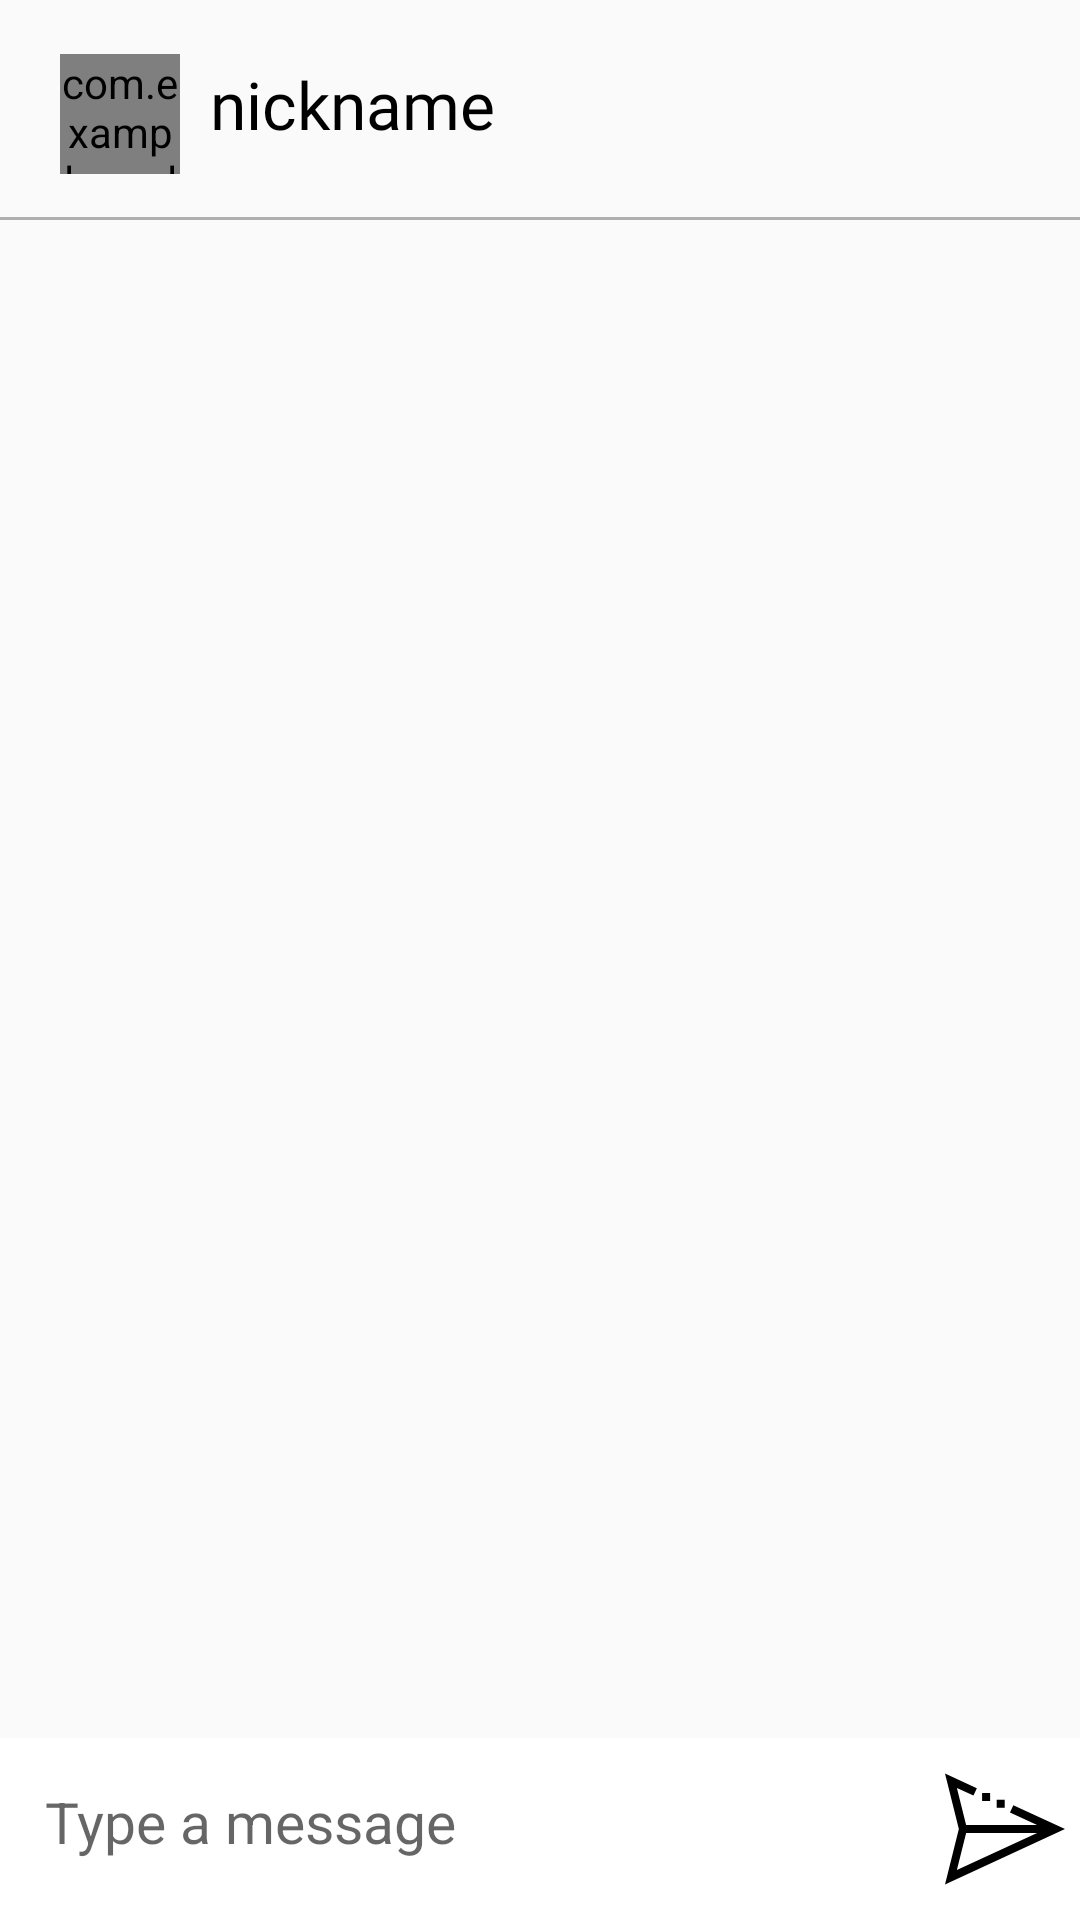

Write the Android layout XML for this screen, with the resource values it uses.
<!-- AndroidManifest.xml: application theme AppTheme -->
<!-- res/layout/activity_chat_window.xml -->
<?xml version="1.0" encoding="utf-8"?>
<RelativeLayout
    xmlns:android="http://schemas.android.com/apk/res/android"
    xmlns:app="http://schemas.android.com/apk/res-auto"
    xmlns:tools="http://schemas.android.com/tools"
    android:layout_width="match_parent"
    android:layout_height="match_parent"
    tools:context=".ChatWindow">

    <com.example.multyplay.RoundedImageView
        android:id="@+id/chatWindow_IMG_pic"
        android:layout_width="40dp"
        android:layout_height="40dp"
        android:layout_alignParentTop="true"
        android:layout_alignParentLeft="true"
        android:layout_marginTop="18dp"
        android:layout_marginLeft="20dp"
        android:background="@drawable/ic_empty_profile_pic"
        />

    <TextView
        android:id="@+id/chatWindow_TXT_chatWithName"
        android:layout_width="wrap_content"
        android:layout_height="wrap_content"
        android:text="nickname"
        android:layout_alignParentTop="true"
        android:layout_marginTop="20dp"
        android:fontFamily="@font/raleway_bold"
        android:textSize="22sp"
        android:textColor="@color/black"
        android:layout_toRightOf="@+id/chatWindow_IMG_pic"
        android:layout_marginLeft="10dp"/>

    <FrameLayout
        android:id="@+id/chatWindow_SEP_title_main"
        android:layout_width="match_parent"
        android:layout_height="1sp"
        android:background="@color/gray"
        android:layout_below="@+id/chatWindow_TXT_chatWithName"
        android:layout_marginTop="23dp" />

    <androidx.recyclerview.widget.RecyclerView
        android:id="@+id/chatWindow_RCL_allMessages"
        android:layout_width="match_parent"
        android:layout_height="match_parent"
        android:layout_marginTop="20dp"
        android:layout_marginLeft="10dp"
        android:layout_below="@+id/chatWindow_SEP_title_main"
        android:layout_above="@+id/chatWindow_LAY_message" >

    </androidx.recyclerview.widget.RecyclerView>


    <RelativeLayout
        android:id="@+id/chatWindow_LAY_message"
        android:layout_width="match_parent"
        android:layout_height="wrap_content"
        android:padding="5dp"
        android:background="@color/white"
        android:layout_alignParentBottom="true" >

        <EditText
            android:id="@+id/chatWindow_EDT_message"
            android:layout_width="match_parent"
            android:layout_height="wrap_content"
            android:layout_toLeftOf="@+id/chatWindow_BTN_send"
            android:background="@color/transparent"
            android:hint="Type a message"
            android:gravity="center_vertical"
            android:paddingLeft="10dp"
            android:paddingBottom="15dp"
            android:paddingTop="10dp"
            android:textSize="19sp"
            android:layout_marginRight="10dp"
            android:layout_centerVertical="true" />

        <ImageView
            android:id="@+id/chatWindow_BTN_send"
            android:layout_width="40dp"
            android:layout_height="40dp"
            android:layout_alignParentRight="true"
            android:src="@drawable/z_ic_send_msg"
            android:layout_centerVertical="true"
            />


    </RelativeLayout>

</RelativeLayout>
<!-- resources referenced by this layout -->
<resources>
  <color name="black">#000000</color>
  <color name="gray">#B1AEAE</color>
  <color name="transparent">#00000000</color>
  <color name="white">#FFFFFF</color>
  <!-- drawable ic_empty_profile_pic (drawable) -->
  <?xml version="1.0" encoding="utf-8"?>
  <vector xmlns:android="http://schemas.android.com/apk/res/android"
      android:width="512dp"
      android:height="512.00019dp"
      android:viewportWidth="512"
      android:viewportHeight="512.00019">
  
      <path
          android:fillColor="#66a9df"
          android:pathData="M256,511.996 C114.516,511.996,0,397.34,0,256 C0,114.512,114.496,0,256,0 C397.488,0,511.996,114.496,511.996,256 C511.996,397.477,397.328,511.996,256,511.996 Z M256,511.996" />
      <path
          android:fillColor="#4f84cf"
          android:pathData="M256,0 L256,511.996 C397.328,511.996,511.996,397.476,511.996,256 C511.996,114.5,397.488,0,256,0 Z M256,0" />
      <path
          android:fillColor="#d6f3fe"
          android:pathData="M256,316 C181.512,316,110.488,348.563,58.582,418.969 C161.945,543.91,353.269,542.844,455.238,416.739 C430.058,391.692,373.343,316.001,256,316.001 Z M256,316" />
      <path
          android:fillColor="#bdecfc"
          android:pathData="M455.238,416.738 C407.097,476.265,334.867,511.996,256,511.996 L256,316 C373.348,316,430.059,391.699,455.238,416.738 Z M455.238,416.738" />
      <path
          android:fillColor="#d6f3fe"
          android:pathData="M256,271 C206.371,271,166,230.625,166,181 L166,151 C166,101.375,206.371,61,256,61 C305.625,61,346,101.375,346,151 L346,181 C346,230.625,305.625,271,256,271 Z M256,271" />
      <path
          android:fillColor="#bdecfc"
          android:pathData="M256,61 L256,271 C305.629,271,346,230.629,346,181 L346,151 C346,101.371,305.629,61,256,61 Z M256,61" />
  </vector>
  <!-- drawable z_ic_send_msg (drawable) -->
  <?xml version="1.0" encoding="utf-8"?>
  <vector xmlns:android="http://schemas.android.com/apk/res/android"
      android:width="477.808dp"
      android:height="477.808dp"
      android:viewportWidth="477.808"
      android:viewportHeight="477.808">
  
      <path
          android:fillColor="#000000"
          android:pathData="M205.781,122.359 L237.781,122.359 L237.781,154.359 L205.781,154.359 L205.781,122.359 Z" />
      <path
          android:fillColor="#000000"
          android:pathData="M147.686,95.539 L179.686,95.539 L179.686,127.539 L147.686,127.539 L147.686,95.539 Z" />
      <path
          android:fillColor="#000000"
          android:pathData="M477.808,238.904 L272.08,143.944 L258.672,173.016 L366.784,222.904 L84.128,222.904 L47.328,75.432 L113.392,105.96 L126.8,76.904 L0,18.376 L55.136,238.904 L0,459.432 L477.808,238.904 Z M84.208,254.904 L366.784,254.904 L47.264,402.376 L84.208,254.904 Z" />
  </vector>
  <style name="AppTheme" parent="Theme.AppCompat.Light.DarkActionBar">
          <item name="windowNoTitle">true</item>
          <item name="android:windowFullscreen">true</item>
  
          
          <item name="colorPrimary">@color/colorPrimary</item>
          <item name="colorPrimaryDark">@color/colorPrimaryDark</item>
          <item name="colorAccent">@color/colorAccent</item>
      </style>
  <color name="colorPrimary">#008577</color>
  <color name="colorPrimaryDark">#00574B</color>
  <color name="colorAccent">#D81B60</color>
</resources>
